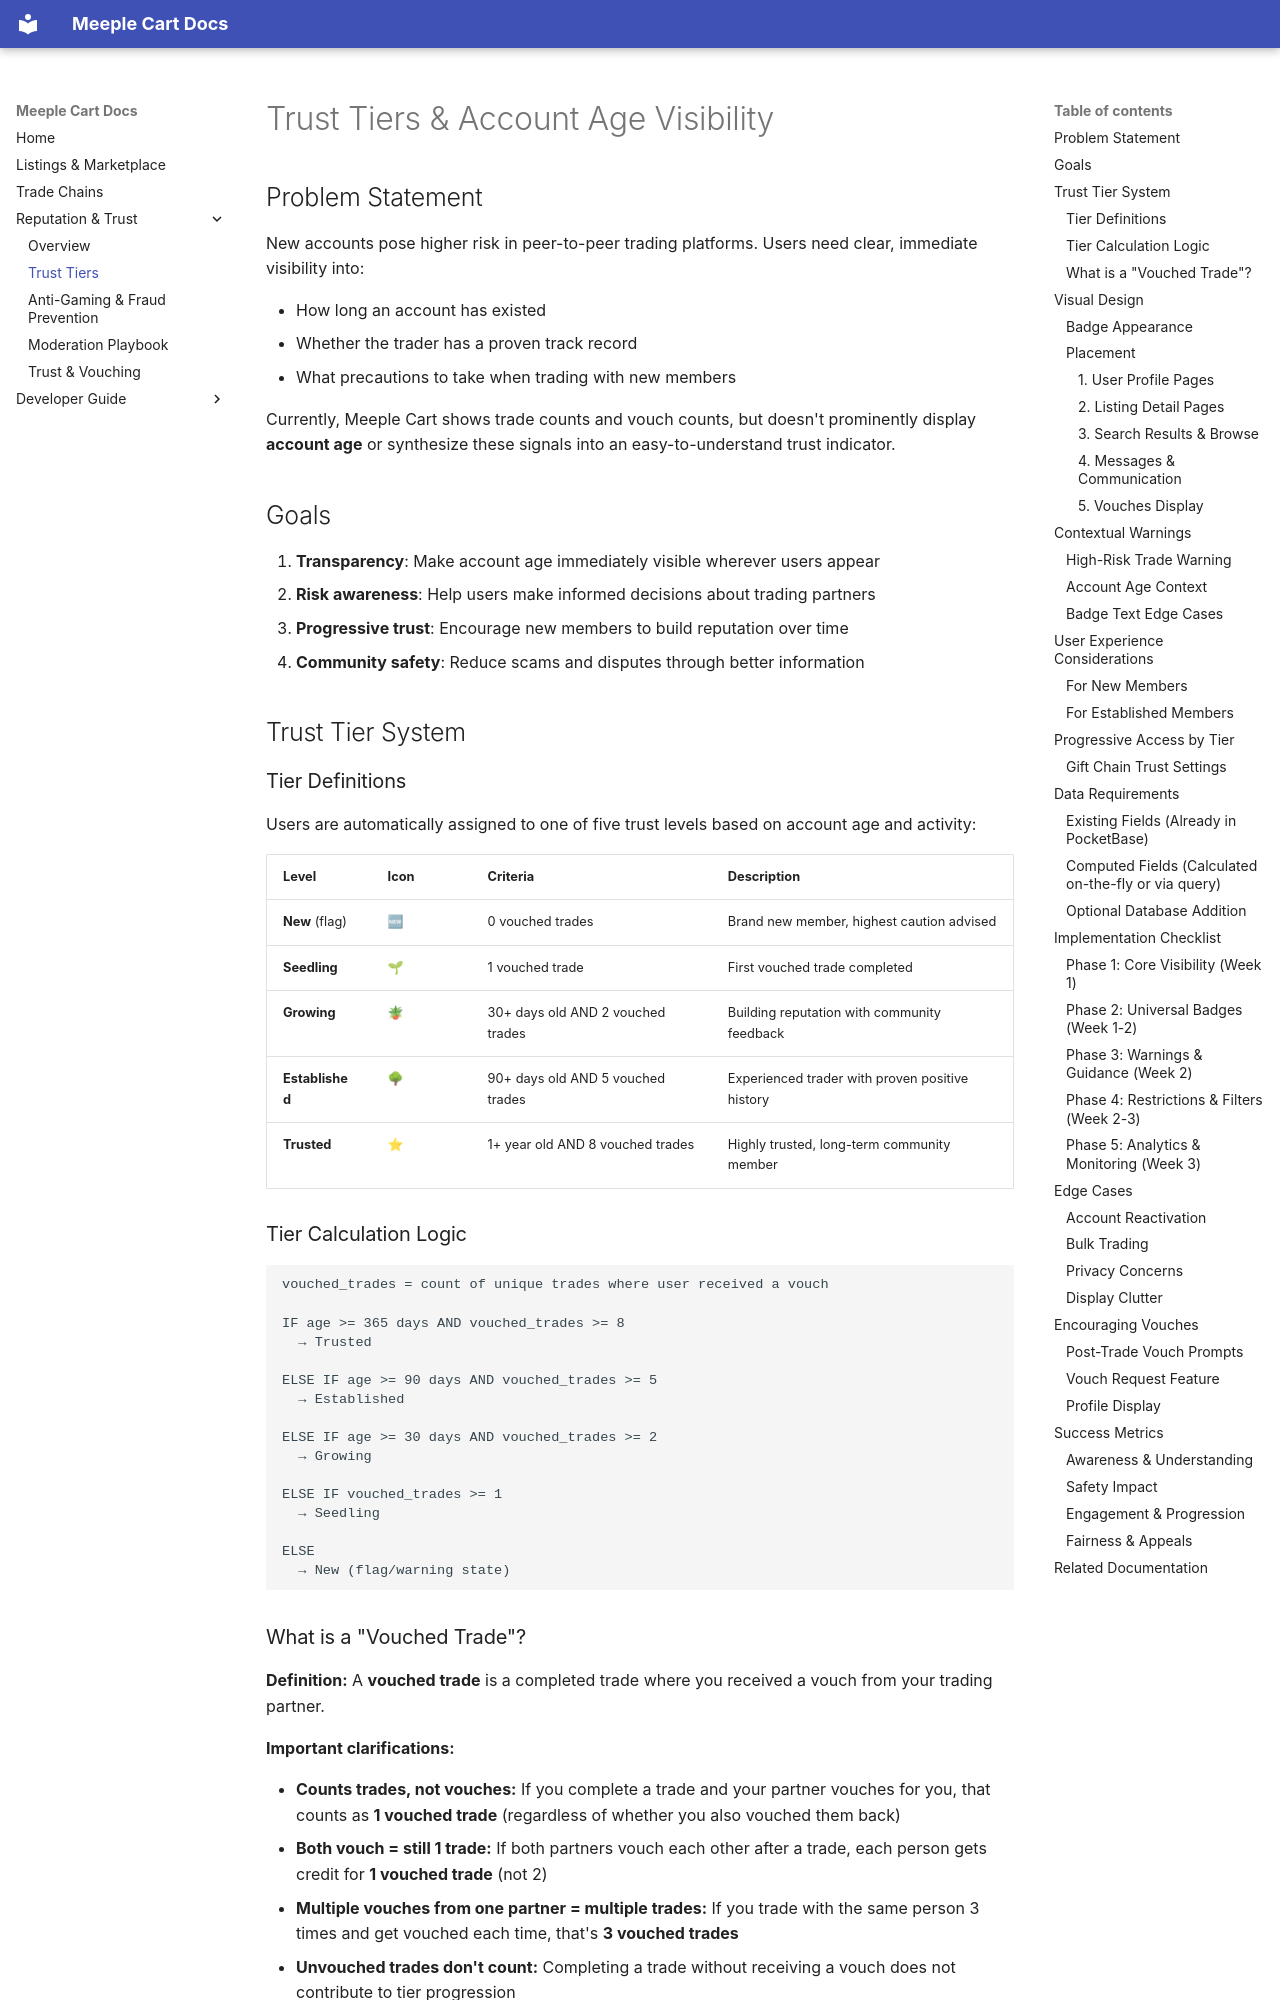

repository: SmileyChris/meeple-cart · page: reputation/trust-tiers/index.html · generator: mkdocs

# Trust Tiers & Account Age Visibility

## Problem Statement

New accounts pose higher risk in peer-to-peer trading platforms. Users need clear, immediate visibility into:

- How long an account has existed
- Whether the trader has a proven track record
- What precautions to take when trading with new members

Currently, Meeple Cart shows trade counts and vouch counts, but doesn't prominently display **account age** or synthesize these signals into an easy-to-understand trust indicator.

## Goals

1. **Transparency**: Make account age immediately visible wherever users appear
2. **Risk awareness**: Help users make informed decisions about trading partners
3. **Progressive trust**: Encourage new members to build reputation over time
4. **Community safety**: Reduce scams and disputes through better information

## Trust Tier System

### Tier Definitions

Users are automatically assigned to one of five trust levels based on account age and activity:

| Level           | Icon | Criteria                          | Description                                     |
| --------------- | ---- | --------------------------------- | ----------------------------------------------- |
| **New** (flag)  | 🆕   | 0 vouched trades                  | Brand new member, highest caution advised       |
| **Seedling**    | 🌱   | 1 vouched trade                   | First vouched trade completed                   |
| **Growing**     | 🪴   | 30+ days old AND 2 vouched trades | Building reputation with community feedback     |
| **Established** | 🌳   | 90+ days old AND 5 vouched trades | Experienced trader with proven positive history |
| **Trusted**     | ⭐   | 1+ year old AND 8 vouched trades  | Highly trusted, long-term community member      |

### Tier Calculation Logic

```
vouched_trades = count of unique trades where user received a vouch

IF age >= 365 days AND vouched_trades >= 8
  → Trusted

ELSE IF age >= 90 days AND vouched_trades >= 5
  → Established

ELSE IF age >= 30 days AND vouched_trades >= 2
  → Growing

ELSE IF vouched_trades >= 1
  → Seedling

ELSE
  → New (flag/warning state)
```
